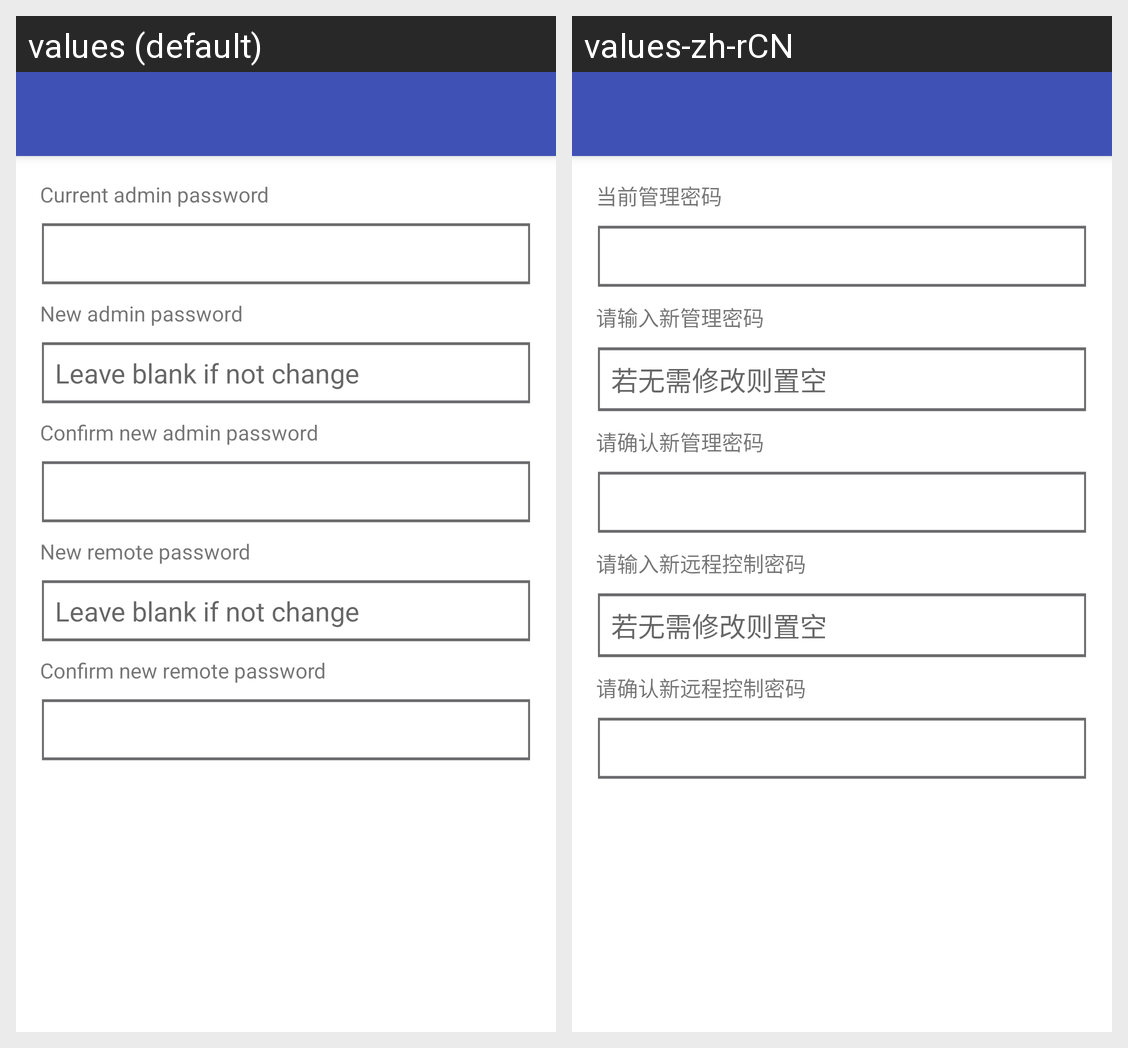

The Android screen above is rendered under two locales of the same app. Produce the string resources it draws, with the default and per-locale values.
Android screen res/layout/activity_change_password.xml rendered under 2 locales, left to right: values (default), values-zh-rCN. Device: Nexus 5 (rendered at 1080×1920; each locale shown at half size, 540×960, under a caption strip naming it); theme AppTheme.
Strings drawn on this screen, with the default value and each locale's value (text and hints the layout hard-codes, and strings that could not be matched under every locale, appear in the picture but are not listed):

curr_admin_pwd
  values: Current admin password
  values-zh-rCN: 当前管理密码

new_admin_pwd
  values: New admin password
  values-zh-rCN: 请输入新管理密码

change_password_hint
  values: Leave blank if not change
  values-zh-rCN: 若无需修改则置空

confirm_new_admin
  values: Confirm new admin password
  values-zh-rCN: 请确认新管理密码

new_remote_pwd
  values: New remote password
  values-zh-rCN: 请输入新远程控制密码

confirm_new_remote
  values: Confirm new remote password
  values-zh-rCN: 请确认新远程控制密码
